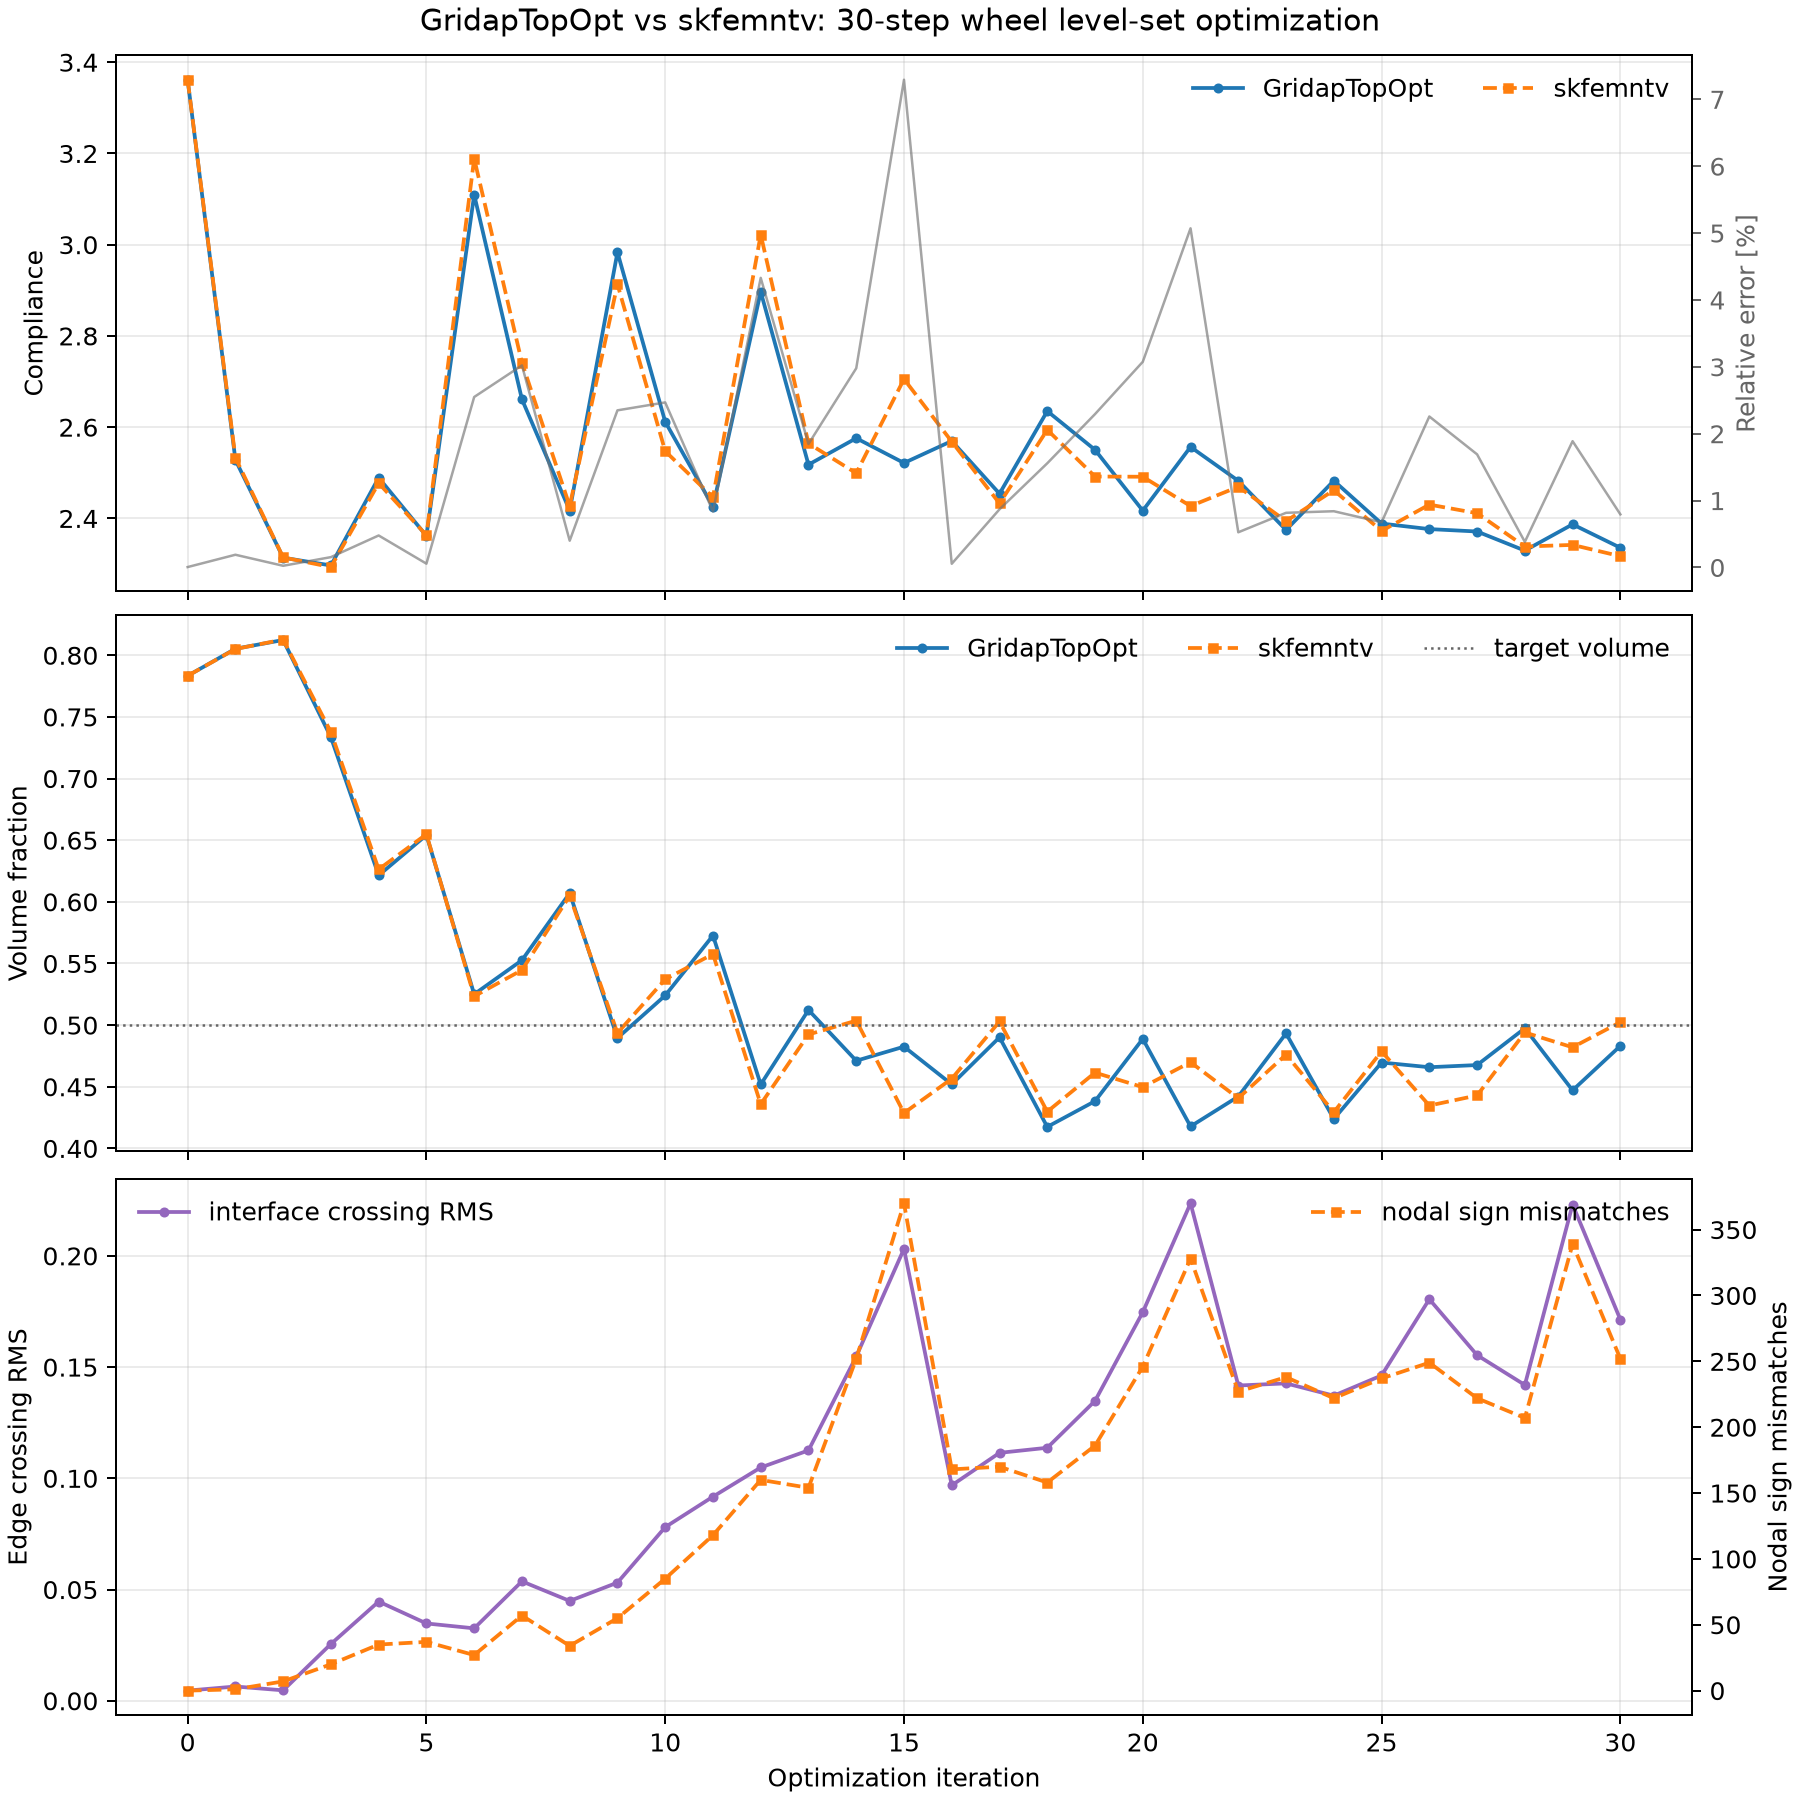

Source data for this figure (header and first rows):
iteration, compliance_gridap, compliance_native, compliance_relative_error, volume_fraction_gridap, volume_fraction_native, volume_fraction_absolute_error, levelset_relative_l2, sign_mismatch_count, interface_crossing_rms, interface_crossing_max, common_crossing_edge_count
0, 3.361, 3.362, 6.242612304385522e-05, 0.7833, 0.7833, 2.506044267991392e-05, 0.1107, 0, 0.004572, 0.3108, 11011
1, 2.528, 2.533, 0.001904, 0.8053, 0.8051, 0.0002149, 0.02376, 1, 0.006427, 0.3398, 10166
2, 2.314, 2.314, 0.0002542, 0.8124, 0.8128, 0.0003723, 0.02086, 7, 0.004701, 0.06002, 9700
3, 2.297, 2.293, 0.001548, 0.7335, 0.7377, 0.00419, 0.01282, 20, 0.02553, 0.7078, 10926
4, 2.489, 2.477, 0.004785, 0.6215, 0.6264, 0.004873, 0.01482, 35, 0.0446, 0.7536, 11086
5, 2.362, 2.363, 0.0005705, 0.6542, 0.6548, 0.0006652, 0.0114, 37, 0.03477, 0.9538, 11045
6, 3.11, 3.189, 0.02549, 0.525, 0.5234, 0.001637, 0.01976, 27, 0.03257, 0.51, 10068
7, 2.661, 2.741, 0.03022, 0.5527, 0.5447, 0.007976, 0.01448, 57, 0.05369, 0.7453, 10096
8, 2.417, 2.427, 0.004003, 0.6071, 0.6049, 0.002205, 0.01227, 34, 0.04489, 0.6692, 10456
9, 2.983, 2.913, 0.0235, 0.4895, 0.4936, 0.004029, 0.02019, 55, 0.05312, 0.7862, 10026
10, 2.612, 2.547, 0.02468, 0.524, 0.5372, 0.01316, 0.02468, 85, 0.07806, 0.7518, 10136
11, 2.426, 2.446, 0.008374, 0.5727, 0.5576, 0.01504, 0.03424, 118, 0.09176, 0.8383, 9977
12, 2.897, 3.022, 0.0433, 0.4518, 0.4359, 0.01599, 0.05393, 160, 0.1049, 0.8407, 9150
13, 2.518, 2.564, 0.01847, 0.5123, 0.4924, 0.01984, 0.05432, 154, 0.1126, 0.8515, 9522
14, 2.576, 2.499, 0.02979, 0.4711, 0.5036, 0.03252, 0.09819, 252, 0.1548, 0.9433, 8873
15, 2.522, 2.705, 0.07293, 0.4825, 0.4287, 0.05381, 0.1482, 370, 0.2032, 0.9034, 7952
16, 2.57, 2.568, 0.0005557, 0.452, 0.4565, 0.004554, 0.04859, 168, 0.09685, 0.8801, 8932
17, 2.454, 2.433, 0.008701, 0.4901, 0.503, 0.01281, 0.04893, 170, 0.1115, 0.9885, 8818
18, 2.635, 2.594, 0.01558, 0.4175, 0.4298, 0.01236, 0.056, 158, 0.1137, 0.9538, 8487
19, 2.55, 2.492, 0.02293, 0.4384, 0.4615, 0.02312, 0.06108, 186, 0.1348, 0.963, 8393
20, 2.417, 2.491, 0.03075, 0.4889, 0.4497, 0.03916, 0.0788, 246, 0.1747, 0.9501, 8040
21, 2.557, 2.427, 0.05071, 0.4178, 0.4699, 0.05208, 0.108, 328, 0.2236, 0.9297, 7300
22, 2.482, 2.469, 0.005263, 0.4421, 0.4407, 0.001359, 0.07726, 227, 0.1417, 0.9339, 7908
23, 2.375, 2.394, 0.008176, 0.4933, 0.4761, 0.01717, 0.09425, 238, 0.1427, 0.8848, 7600
24, 2.483, 2.462, 0.008411, 0.4239, 0.4294, 0.005511, 0.07501, 222, 0.1372, 0.9599, 7364
25, 2.389, 2.373, 0.006757, 0.4697, 0.4787, 0.009034, 0.1058, 237, 0.1462, 0.9432, 7091
26, 2.377, 2.43, 0.02257, 0.4659, 0.4348, 0.03112, 0.1225, 249, 0.1805, 0.9475, 6674
27, 2.371, 2.411, 0.01692, 0.4676, 0.443, 0.02465, 0.117, 222, 0.1554, 0.938, 6795
28, 2.329, 2.338, 0.003832, 0.4975, 0.4941, 0.00339, 0.1067, 207, 0.142, 0.9155, 6543
29, 2.387, 2.342, 0.01888, 0.4471, 0.482, 0.03489, 0.1065, 339, 0.2231, 0.9237, 5702
30, 2.336, 2.317, 0.007943, 0.4832, 0.5024, 0.01922, 0.09498, 252, 0.1714, 0.8517, 6000
